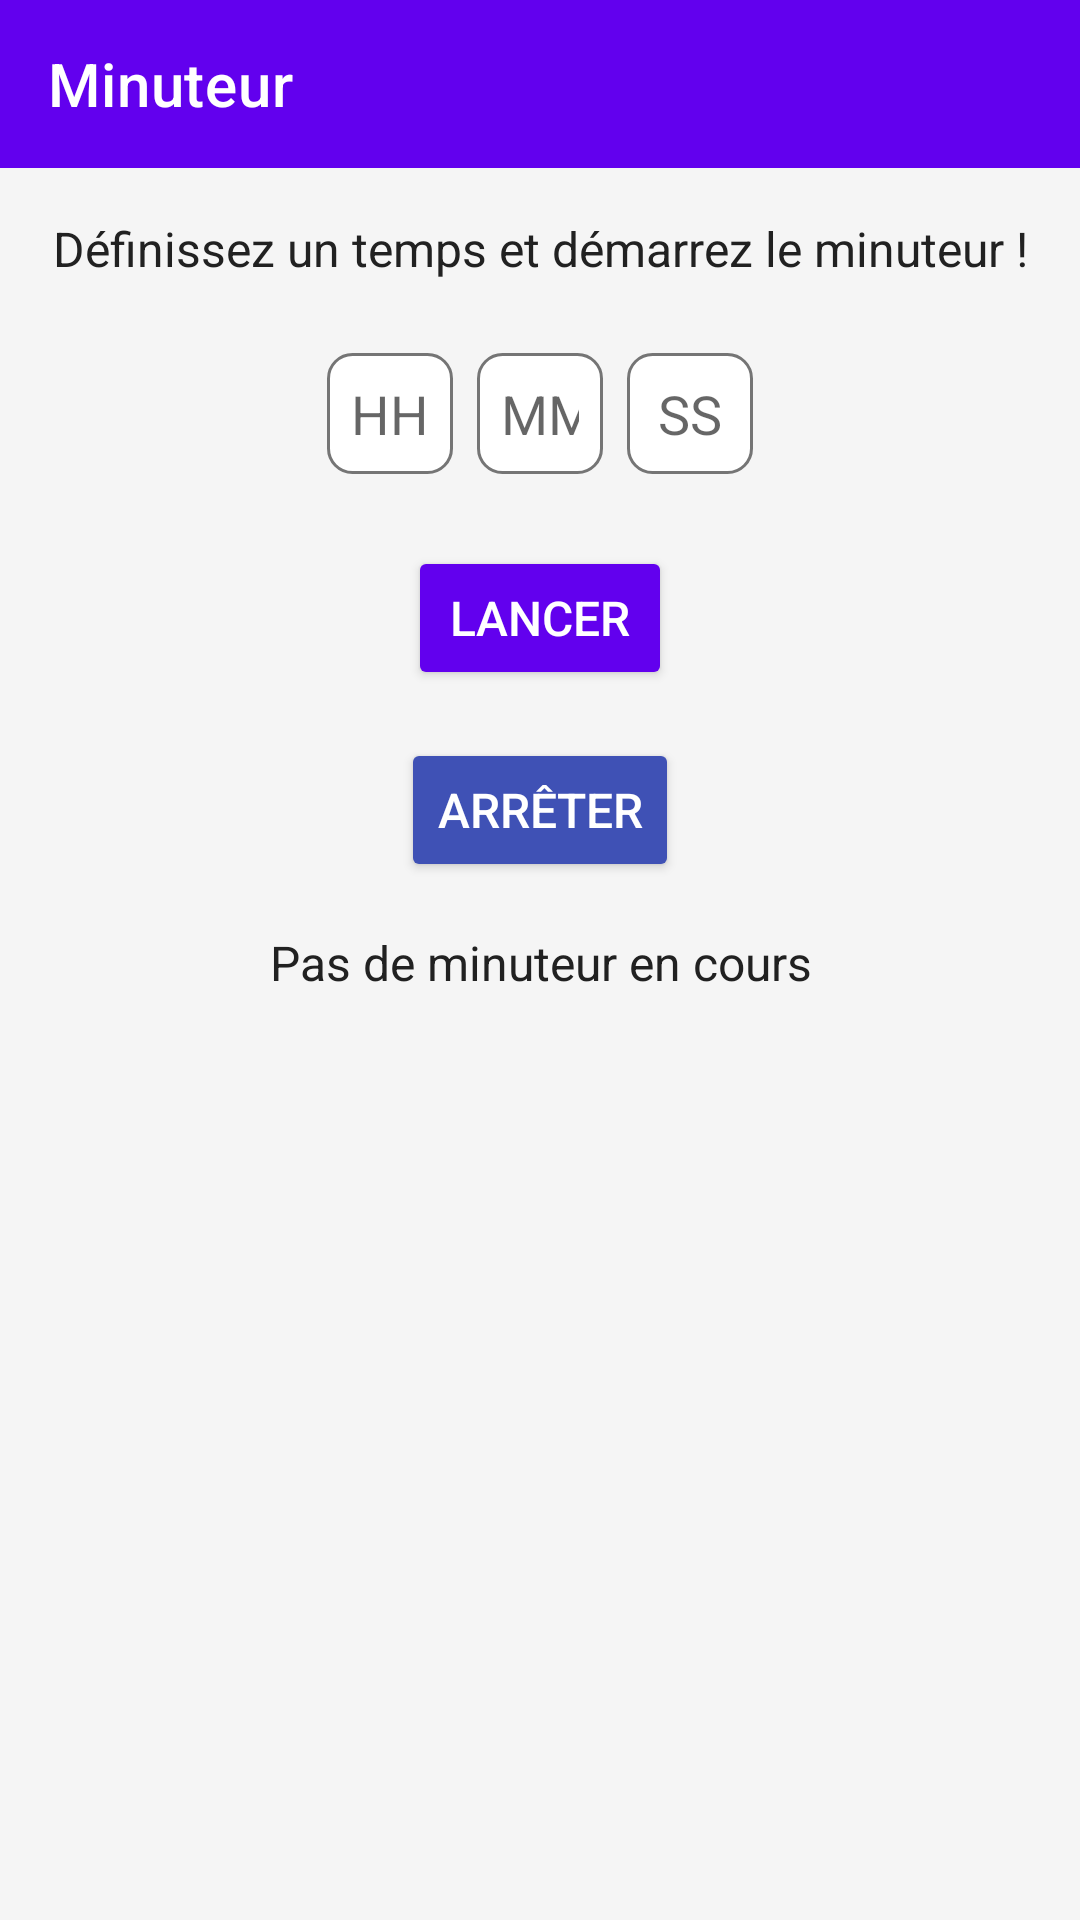

Write the Android layout XML for this screen, with the resource values it uses.
<!-- AndroidManifest.xml: application theme Theme.WAKE_MAP -->
<!-- res/layout/timer.xml -->
<?xml version="1.0" encoding="utf-8"?>
<androidx.constraintlayout.widget.ConstraintLayout
    xmlns:android="http://schemas.android.com/apk/res/android"
    xmlns:app="http://schemas.android.com/apk/res-auto"
    xmlns:tools="http://schemas.android.com/tools"
    android:layout_width="match_parent"
    android:layout_height="match_parent"
    android:background="@color/backgroundColor"
    tools:context=".TimerActivity">

    
    <androidx.appcompat.widget.Toolbar
        android:id="@+id/toolbar"
        android:layout_width="match_parent"
        android:layout_height="wrap_content"
        android:background="@color/primaryColor"
        app:title="Minuteur"
        app:titleTextColor="@android:color/white"
        app:layout_constraintTop_toTopOf="parent" />

    
    <TextView
        android:id="@+id/tvInstructions"
        android:layout_width="wrap_content"
        android:layout_height="wrap_content"
        android:text="Définissez un temps et démarrez le minuteur !"
        android:textSize="16sp"
        android:textColor="@color/primaryTextColor"
        android:gravity="center"
        android:layout_marginTop="16dp"
        app:layout_constraintTop_toBottomOf="@id/toolbar"
        app:layout_constraintStart_toStartOf="parent"
        app:layout_constraintEnd_toEndOf="parent" />

    
    <LinearLayout
        android:id="@+id/timeInputLayout"
        android:layout_width="wrap_content"
        android:layout_height="wrap_content"
        android:orientation="horizontal"
        android:layout_marginTop="24dp"
        android:gravity="center"
        app:layout_constraintTop_toBottomOf="@id/tvInstructions"
        app:layout_constraintStart_toStartOf="parent"
        app:layout_constraintEnd_toEndOf="parent">

        
        <EditText
            android:id="@+id/inputHours"
            android:layout_width="wrap_content"
            android:layout_height="wrap_content"
            android:hint="HH"
            android:inputType="number"
            android:layout_marginEnd="8dp"
            android:background="@drawable/rounded_edittext"
            android:gravity="center"
            android:padding="8dp"
            android:textSize="18sp"
            android:ems="2"
            android:maxLength="2" />

        
        <EditText
            android:id="@+id/inputMinutes"
            android:layout_width="wrap_content"
            android:layout_height="wrap_content"
            android:hint="MM"
            android:inputType="number"
            android:layout_marginEnd="8dp"
            android:background="@drawable/rounded_edittext"
            android:gravity="center"
            android:padding="8dp"
            android:textSize="18sp"
            android:ems="2"
            android:maxLength="2" />


        
        <EditText
            android:id="@+id/inputSeconds"
            android:layout_width="wrap_content"
            android:layout_height="wrap_content"
            android:hint="SS"
            android:inputType="number"
            android:background="@drawable/rounded_edittext"
            android:gravity="center"
            android:padding="8dp"
            android:textSize="18sp"
            android:ems="2"
            android:maxLength="2" />
    </LinearLayout>

    
    <Button
        android:id="@+id/btnStartTimer"
        android:layout_width="wrap_content"
        android:layout_height="wrap_content"
        android:text="Lancer"
        android:backgroundTint="@color/primaryColor"
        android:textColor="@android:color/white"
        android:padding="12dp"
        android:textSize="16sp"
        app:layout_constraintTop_toBottomOf="@id/timeInputLayout"
        app:layout_constraintStart_toStartOf="parent"
        app:layout_constraintEnd_toEndOf="parent"
        android:layout_marginTop="24dp" />

    
    <Button
        android:id="@+id/btnStopTimer"
        android:layout_width="wrap_content"
        android:layout_height="wrap_content"
        android:text="Arrêter"
        android:backgroundTint="@color/secondaryColor"
        android:textColor="@android:color/white"
        android:padding="12dp"
        android:textSize="16sp"
        app:layout_constraintTop_toBottomOf="@id/btnStartTimer"
        app:layout_constraintStart_toStartOf="parent"
        app:layout_constraintEnd_toEndOf="parent"
        android:layout_marginTop="16dp" />

    
    <TextView
        android:id="@+id/timerStatus"
        android:layout_width="wrap_content"
        android:layout_height="wrap_content"
        android:text="Pas de minuteur en cours"
        android:textSize="16sp"
        android:textColor="@color/primaryTextColor"
        android:gravity="center"
        android:layout_marginTop="16dp"
        app:layout_constraintTop_toBottomOf="@id/btnStopTimer"
        app:layout_constraintStart_toStartOf="parent"
        app:layout_constraintEnd_toEndOf="parent" />




</androidx.constraintlayout.widget.ConstraintLayout>
<!-- resources referenced by this layout -->
<resources>
  <color name="backgroundColor">#F5F5F5</color>
  <color name="primaryColor">#6200EE</color>
  <color name="primaryTextColor">#212121</color>
  <color name="secondaryColor">#3F51B5</color>
  <!-- drawable rounded_edittext (drawable) -->
  <shape xmlns:android="http://schemas.android.com/apk/res/android" android:shape="rectangle">
      <corners android:radius="8dp" />
      <solid android:color="@android:color/white" />
      <stroke android:width="1dp" android:color="@color/secondaryTextColor" />
  </shape>
  <style name="Theme.WAKE_MAP" parent="Theme.MaterialComponents.DayNight.DarkActionBar">
          
          <item name="colorPrimary">@color/purple_500</item>
          <item name="colorPrimaryVariant">@color/purple_700</item>
          <item name="colorOnPrimary">@color/white</item>
          
          <item name="colorSecondary">@color/teal_200</item>
          <item name="colorSecondaryVariant">@color/teal_700</item>
          <item name="colorOnSecondary">@color/black</item>
          
          <item name="android:statusBarColor">?attr/colorPrimaryVariant</item>
          
      </style>
  <color name="secondaryTextColor">#757575</color>
  <color name="purple_500">#FF6200EE</color>
  <color name="purple_700">#FF3700B3</color>
  <color name="white">#FFFFFFFF</color>
  <color name="teal_200">#FF03DAC5</color>
  <color name="teal_700">#FF018786</color>
  <color name="black">#FF000000</color>
</resources>
